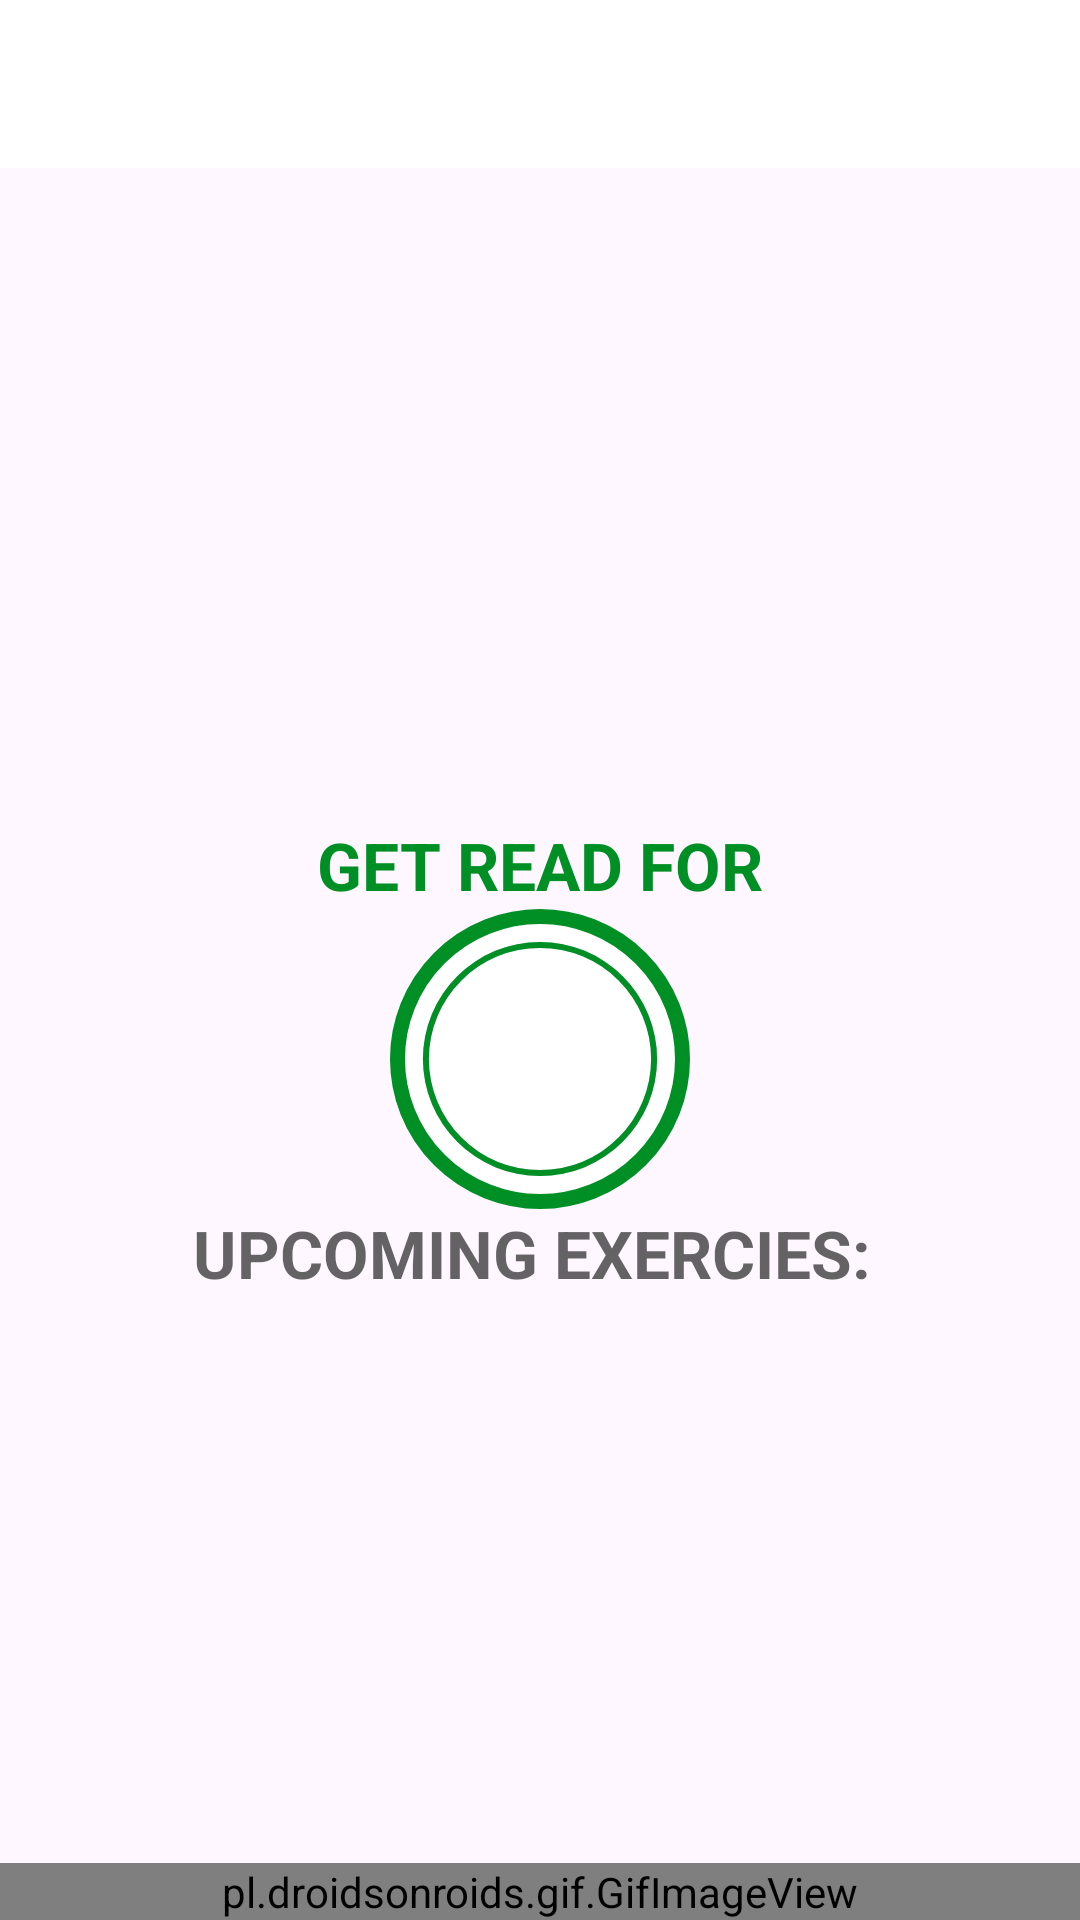

The Android layout XML behind this screen, and the referenced resources:
<!-- AndroidManifest.xml: application theme Theme.7MinutesWorkout -->
<!-- res/layout/activity_exercies.xml -->
<?xml version="1.0" encoding="utf-8"?>
<androidx.constraintlayout.widget.ConstraintLayout xmlns:android="http://schemas.android.com/apk/res/android"
    xmlns:app="http://schemas.android.com/apk/res-auto"
    xmlns:tools="http://schemas.android.com/tools"
    android:layout_width="match_parent"
    android:layout_height="match_parent"
    tools:context=".ExerciesActivity">
    <androidx.appcompat.widget.Toolbar
        app:layout_constraintTop_toTopOf="parent"
        android:id="@+id/exerciestoolbar"
        android:theme="@style/Toolbarthem"
        android:layout_width="match_parent"
        android:layout_height="?android:attr/actionBarSize"
        android:background="@color/white"
        app:titleTextColor="@color/colorPrimary"/>
    <TextView
        android:layout_width="wrap_content"
        android:layout_height="wrap_content"
        android:text="GET READ FOR"
        android:textSize="22sp"
        android:textColor="@color/colorAccent"
        android:textStyle="bold"
        app:layout_constraintStart_toStartOf="parent"
        app:layout_constraintEnd_toEndOf="parent"
        app:layout_constraintBottom_toTopOf="@id/flRestView"
        android:id="@+id/tvtitle" />
    <FrameLayout
        android:layout_width="100dp"
        android:layout_height="100dp"
        android:id="@+id/flRestView"
        app:layout_constraintEnd_toEndOf="parent"
        app:layout_constraintStart_toStartOf="parent"
        app:layout_constraintBottom_toBottomOf="parent"
        app:layout_constraintTop_toBottomOf="@id/exerciestoolbar"
        android:layout_marginTop="10dp"
        android:background="@drawable/item_circular_color_accent_broder" >
      <ProgressBar
          android:layout_width="100dp"
          android:layout_height="100dp"
          android:id="@+id/progresBar"
          style="?android:attr/progressBarStyleHorizontal"
          android:layout_gravity="center"
          android:background="@drawable/circular_progress_gray"
          android:progressDrawable="@drawable/circular_progress_bar"
          android:indeterminate="false"
          android:max="10"
          android:progress="100"
          android:rotation="-90" />
        <LinearLayout
            android:layout_width="60dp"
            android:layout_height="60dp"
            android:layout_gravity="center"
            android:gravity="center"
            android:background="@drawable/item_circular_color_accent_background">
            <TextView
                android:layout_width="wrap_content"
                android:layout_height="wrap_content"
                android:id="@+id/tvtimmer"
                android:textColor="#FFFFFF"
                android:textSize="25dp"
                android:textStyle="bold"
                tools:text="10"/>
        </LinearLayout>
        
    </FrameLayout>

    <TextView
        android:layout_width="wrap_content"
        android:layout_height="wrap_content"
        android:id="@+id/tvUpcomingLable"
        android:text="UPCOMING EXERCIES: "
        android:textStyle="bold"
        android:textSize="22sp"
        android:textColor="@color/colorPrimary"
        app:layout_constraintEnd_toEndOf="parent"
        app:layout_constraintStart_toStartOf="parent"
        tools:visibility="visible"
        app:layout_constraintBottom_toTopOf="@+id/tvUpcomingExerciseName"
        app:layout_constraintTop_toBottomOf="@+id/flRestView" />
    <TextView
        android:layout_width="wrap_content"
        android:layout_height="wrap_content"
        android:id="@+id/tvUpcomingExerciseName"
        android:textStyle="bold"
        android:textSize="22sp"
        android:textColor="@color/colorPrimary"
        app:layout_constraintEnd_toEndOf="parent"
        app:layout_constraintStart_toStartOf="parent"
        tools:visibility="visible"
        app:layout_constraintTop_toBottomOf="@+id/tvUpcomingLable" />

    <pl.droidsonroids.gif.GifImageView
        android:id="@+id/ivImage"
        android:layout_width="match_parent"
        android:layout_height="wrap_content"
        android:visibility="visible"
        android:src="@drawable/jumpingjacks"
        app:layout_constraintTop_toBottomOf="@id/exerciestoolbar"
        app:layout_constraintBottom_toTopOf="@+id/tvExerciseName"/>
    <TextView
        android:layout_width="wrap_content"
        android:layout_height="wrap_content"
        android:id="@+id/tvExerciseName"
        android:text="ExerciseName"
        android:textStyle="bold"
        android:textSize="22sp"
        android:textColor="@color/colorAccent"
        android:visibility="gone"
        app:layout_constraintEnd_toEndOf="parent"
        app:layout_constraintStart_toStartOf="parent"
        tools:visibility="visible"
        app:layout_constraintTop_toBottomOf="@+id/ivImage" />
    <FrameLayout
        android:layout_width="100dp"
        android:layout_height="100dp"
        android:id="@+id/flExcerciesView"
        android:visibility="gone"
        tools:visibility="visible"
        app:layout_constraintEnd_toEndOf="parent"
        app:layout_constraintStart_toStartOf="parent"
        app:layout_constraintBottom_toBottomOf="parent"
        app:layout_constraintTop_toBottomOf="@id/tvExerciseName"
        android:layout_marginTop="10dp"
        android:background="@drawable/item_circular_color_accent_broder" >
        <ProgressBar
            android:layout_width="100dp"
            android:layout_height="100dp"
            android:id="@+id/progresBarExercies"
            style="?android:attr/progressBarStyleHorizontal"
            android:layout_gravity="center"
            android:background="@drawable/circular_progress_gray"
            android:progressDrawable="@drawable/circular_progress_bar"
            android:indeterminate="false"
            android:max="30"
            android:progress="300"
            android:rotation="-90" />
        <LinearLayout
            android:layout_width="60dp"
            android:layout_height="60dp"
            android:layout_gravity="center"
            android:gravity="center"
            android:background="@drawable/item_circular_color_accent_background">
            <TextView
                android:layout_width="wrap_content"
                android:layout_height="wrap_content"
                android:id="@+id/tvtimmerExercies"
                android:textColor="#FFFFFF"
                android:textSize="25dp"
                android:textStyle="bold"
                tools:text="30"/>
        </LinearLayout>
    </FrameLayout>
    <androidx.recyclerview.widget.RecyclerView
        android:layout_width="wrap_content"
        android:layout_height="wrap_content"
        android:id="@+id/rvExerciesStatus"
        app:layout_constraintEnd_toEndOf="parent"
        app:layout_constraintStart_toStartOf="parent"
        app:layout_constraintTop_toBottomOf="@+id/flExcerciesView"
        app:layout_constraintBottom_toBottomOf="parent"/>

</androidx.constraintlayout.widget.ConstraintLayout>
<!-- resources referenced by this layout -->
<resources>
  <color name="colorAccent">#008F24</color>
  <color name="colorPrimary">#B2212121</color>
  <color name="white">#FFFFFFFF</color>
  <!-- drawable circular_progress_bar (drawable) -->
  <?xml version="1.0" encoding="utf-8"?>
  <layer-list xmlns:android="http://schemas.android.com/apk/res/android">
    <item>
        <shape android:innerRadiusRatio="2.7"
            android:shape="ring"
            android:thicknessRatio="50.0"
            android:useLevel="true"
            >
          <solid android:color="@color/colorAccent" />
        </shape>
    </item>
  </layer-list>
  <!-- drawable circular_progress_gray (drawable) -->
  <?xml version="1.0" encoding="utf-8"?>
  <layer-list xmlns:android="http://schemas.android.com/apk/res/android">
    <item>
        <shape android:innerRadiusRatio="2.7"
            android:shape="ring"
            android:thicknessRatio="50.0"
            android:useLevel="false"
            >
          <solid android:color="#D4DEE7" />
        </shape>
    </item>
  </layer-list>
  <!-- drawable item_circular_color_accent_broder (drawable) -->
  <?xml version="1.0" encoding="utf-8"?>
  <shape xmlns:android="http://schemas.android.com/apk/res/android"
      android:shape="oval">
      <stroke android:color="@color/colorAccent"
          android:width="5dp"
          />
      <solid android:color="@color/white"/>
  
  </shape>
  <style name="Toolbarthem" parent="@style/ThemeOverlay.MaterialComponents.ActionBar">
          <item name="colorControlNormal">@color/toolbar_color_control_normal</item>
      </style>
  <style name="Theme.7MinutesWorkout" parent="Base.Theme.7MinutesWorkout" />
  <color name="toolbar_color_control_normal">#000000</color>
  <style name="Base.Theme.7MinutesWorkout" parent="Theme.Material3.DayNight.NoActionBar">
          
          
      </style>
</resources>
